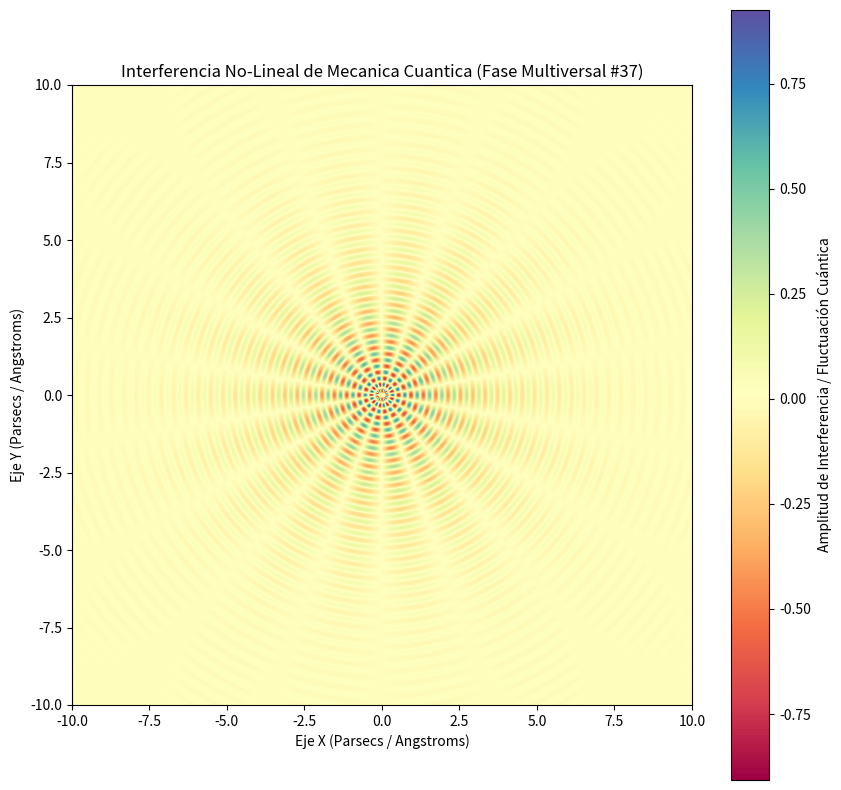

Source code (Python):
%matplotlib inline
# Simulación Multiversal: Mecanica Cuantica - Variante 37
import numpy as np
import matplotlib.pyplot as plt

# Parámetros Físicos No-Lineales
omega_1 = 15.727
omega_2 = 8.962
lambda_decay = 0.428
phase_shift = 2.505

x = np.linspace(-10, 10, 800)
y = np.linspace(-10, 10, 800)
X, Y = np.meshgrid(x, y)

# Dinámica de Fluidos / Campos Tensor-Escalares (Fase Multiversal)
R = np.sqrt(X**2 + Y**2) + 1e-5
Z = (np.sin(omega_1 * R + phase_shift) * np.cos(omega_2 * np.arctan2(Y, X))) * np.exp(-lambda_decay * R)

plt.figure(figsize=(10, 10))
plt.imshow(Z, cmap='Spectral', extent=[-10, 10, -10, 10], origin='lower')
plt.colorbar(label='Amplitud de Interferencia / Fluctuación Cuántica')
plt.title(r'Interferencia No-Lineal de Mecanica Cuantica (Fase Multiversal #37)')
plt.xlabel('Eje X (Parsecs / Angstroms)')
plt.ylabel('Eje Y (Parsecs / Angstroms)')
plt.show()
